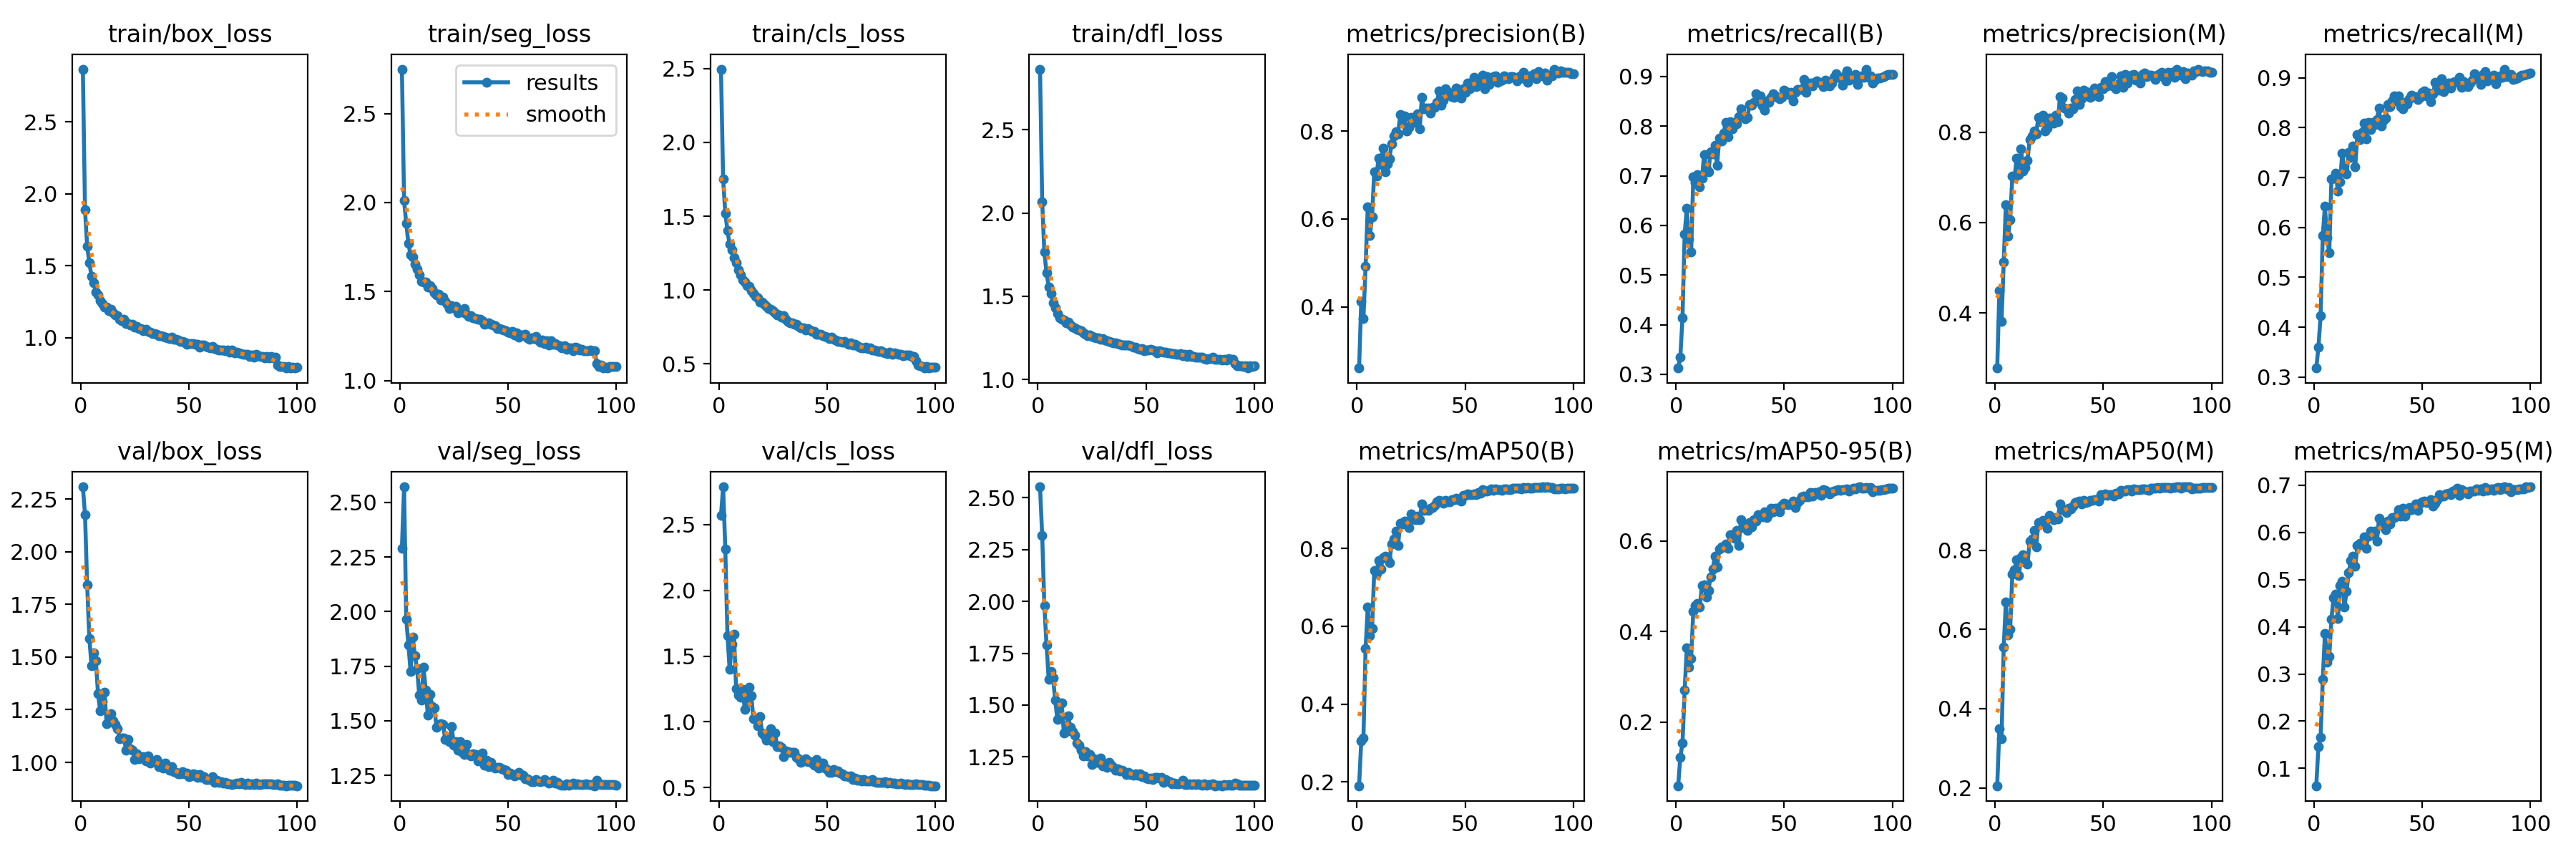

The data file committed next to this chart (first rows):
epoch, time, train/box_loss, train/seg_loss, train/cls_loss, train/dfl_loss, metrics/precision(B), metrics/recall(B), metrics/mAP50(B), metrics/mAP50-95(B), metrics/precision(M), metrics/recall(M), metrics/mAP50(M), metrics/mAP50-95(M), val/box_loss, val/seg_loss, val/cls_loss, val/dfl_loss, lr/pg0, lr/pg1, lr/pg2
1, 84.2, 2.868, 2.749, 2.496, 2.863, 0.2606, 0.3126, 0.1903, 0.05914, 0.2775, 0.3182, 0.2051, 0.06317, 2.308, 2.291, 2.568, 2.553, 0.06712, 0.0003321, 0.0003321
2, 154.8, 1.888, 2.01, 1.751, 2.066, 0.4131, 0.3341, 0.3049, 0.1221, 0.449, 0.3598, 0.3491, 0.1464, 2.176, 2.572, 2.787, 2.318, 0.03412, 0.0006653, 0.0006653
3, 224.6, 1.635, 1.883, 1.521, 1.765, 0.373, 0.4136, 0.3131, 0.1529, 0.3814, 0.4229, 0.3236, 0.1664, 1.842, 1.964, 2.312, 1.978, 0.001119, 0.0009978, 0.0009978
4, 294.2, 1.52, 1.77, 1.404, 1.641, 0.4917, 0.5832, 0.5419, 0.2697, 0.5119, 0.5836, 0.5556, 0.2887, 1.587, 1.848, 1.656, 1.791, 0.0009978, 0.0009978, 0.0009978
5, 363.2, 1.426, 1.705, 1.309, 1.557, 0.6278, 0.6341, 0.6493, 0.3633, 0.6401, 0.6425, 0.6689, 0.3851, 1.46, 1.727, 1.4, 1.625, 0.0009961, 0.0009961, 0.0009961
6, 432.4, 1.38, 1.696, 1.275, 1.517, 0.5628, 0.572, 0.5751, 0.3209, 0.5697, 0.579, 0.5857, 0.325, 1.519, 1.884, 1.592, 1.66, 0.0009939, 0.0009939, 0.0009939
7, 502.1, 1.319, 1.656, 1.221, 1.461, 0.6046, 0.5458, 0.5936, 0.3404, 0.6066, 0.55, 0.601, 0.3365, 1.483, 1.798, 1.667, 1.631, 0.0009912, 0.0009912, 0.0009912
8, 571.3, 1.297, 1.624, 1.183, 1.43, 0.7071, 0.6972, 0.7423, 0.4449, 0.7032, 0.6965, 0.7399, 0.4162, 1.327, 1.74, 1.255, 1.525, 0.0009881, 0.0009881, 0.0009881
9, 640.7, 1.257, 1.593, 1.139, 1.397, 0.6978, 0.6861, 0.7353, 0.4567, 0.6997, 0.6986, 0.7496, 0.462, 1.245, 1.619, 1.202, 1.432, 0.0009844, 0.0009844, 0.0009844
10, 709.8, 1.238, 1.558, 1.103, 1.372, 0.7379, 0.7019, 0.7683, 0.4612, 0.743, 0.7084, 0.7751, 0.4687, 1.29, 1.595, 1.187, 1.508, 0.0009803, 0.0009803, 0.0009803
11, 778.6, 1.213, 1.552, 1.068, 1.363, 0.7232, 0.6775, 0.7461, 0.4546, 0.707, 0.6724, 0.7357, 0.417, 1.332, 1.744, 1.249, 1.511, 0.0009758, 0.0009758, 0.0009758
12, 848, 1.21, 1.555, 1.055, 1.359, 0.7618, 0.6944, 0.777, 0.5018, 0.764, 0.6911, 0.7809, 0.4869, 1.183, 1.641, 1.097, 1.366, 0.0009707, 0.0009707, 0.0009707
13, 917.4, 1.186, 1.526, 1.029, 1.34, 0.7083, 0.743, 0.7805, 0.5022, 0.7141, 0.7491, 0.7886, 0.497, 1.196, 1.525, 1.151, 1.371, 0.0009652, 0.0009652, 0.0009652
14, 986.7, 1.196, 1.532, 1.026, 1.346, 0.7254, 0.7136, 0.7733, 0.476, 0.7228, 0.7131, 0.7704, 0.4411, 1.231, 1.621, 1.266, 1.448, 0.0009593, 0.0009593, 0.0009593
15, 1056, 1.173, 1.519, 0.9974, 1.327, 0.7373, 0.7081, 0.7624, 0.4909, 0.7379, 0.7065, 0.7641, 0.4751, 1.196, 1.566, 1.197, 1.392, 0.0009529, 0.0009529, 0.0009529
16, 1125, 1.156, 1.493, 0.9793, 1.315, 0.7709, 0.7486, 0.8119, 0.5208, 0.7844, 0.75, 0.823, 0.5153, 1.18, 1.559, 1.025, 1.372, 0.000946, 0.000946, 0.000946
17, 1194, 1.154, 1.481, 0.9599, 1.312, 0.789, 0.7435, 0.8243, 0.5384, 0.7927, 0.7407, 0.828, 0.5399, 1.161, 1.469, 1.022, 1.356, 0.0009388, 0.0009388, 0.0009388
18, 1263, 1.128, 1.486, 0.9461, 1.302, 0.7993, 0.7608, 0.8437, 0.5668, 0.8028, 0.7629, 0.8492, 0.5496, 1.113, 1.483, 0.9701, 1.315, 0.0009311, 0.0009311, 0.0009311
19, 1332, 1.12, 1.453, 0.9193, 1.297, 0.7933, 0.721, 0.8066, 0.5421, 0.7962, 0.7209, 0.8078, 0.5281, 1.114, 1.488, 1.04, 1.308, 0.0009229, 0.0009229, 0.0009229
20, 1401, 1.126, 1.47, 0.9187, 1.292, 0.8374, 0.7762, 0.865, 0.5821, 0.8336, 0.7855, 0.8699, 0.5716, 1.116, 1.483, 0.9167, 1.282, 0.0009144, 0.0009144, 0.0009144
21, 1470, 1.099, 1.447, 0.904, 1.279, 0.8207, 0.7701, 0.8621, 0.5871, 0.8238, 0.7762, 0.8684, 0.5761, 1.058, 1.415, 0.8995, 1.254, 0.0009055, 0.0009055, 0.0009055
22, 1539, 1.097, 1.428, 0.8917, 1.272, 0.834, 0.7863, 0.8693, 0.5861, 0.8385, 0.7909, 0.8744, 0.5741, 1.107, 1.414, 0.8638, 1.276, 0.0008961, 0.0008961, 0.0008961
23, 1608, 1.086, 1.405, 0.8756, 1.265, 0.8001, 0.8075, 0.8687, 0.593, 0.8037, 0.8091, 0.8731, 0.5901, 1.063, 1.405, 0.8717, 1.255, 0.0008864, 0.0008864, 0.0008864
24, 1677, 1.093, 1.42, 0.8718, 1.269, 0.8079, 0.779, 0.8526, 0.5838, 0.8089, 0.7772, 0.8555, 0.5657, 1.058, 1.473, 0.9479, 1.26, 0.0008763, 0.0008763, 0.0008763
25, 1746, 1.075, 1.41, 0.8591, 1.259, 0.8312, 0.8096, 0.8884, 0.6129, 0.8316, 0.8101, 0.8869, 0.592, 1.014, 1.387, 0.8482, 1.212, 0.0008658, 0.0008658, 0.0008658
26, 1815, 1.076, 1.416, 0.8445, 1.254, 0.8247, 0.7949, 0.8761, 0.6142, 0.832, 0.7964, 0.8803, 0.6024, 1.041, 1.405, 0.9134, 1.24, 0.000855, 0.000855, 0.000855
27, 1885, 1.064, 1.381, 0.8316, 1.25, 0.8202, 0.8077, 0.8727, 0.6064, 0.8211, 0.8098, 0.8766, 0.5952, 1.018, 1.365, 0.8132, 1.221, 0.0008439, 0.0008439, 0.0008439
28, 1954, 1.064, 1.389, 0.8307, 1.251, 0.8393, 0.8051, 0.8824, 0.6231, 0.8385, 0.8056, 0.8817, 0.6026, 1.023, 1.405, 0.8166, 1.224, 0.0008323, 0.0008323, 0.0008323
29, 2023, 1.047, 1.385, 0.8148, 1.242, 0.8058, 0.8184, 0.8729, 0.5901, 0.8233, 0.8167, 0.8794, 0.5808, 1.027, 1.354, 0.8058, 1.244, 0.0008205, 0.0008205, 0.0008205
30, 2092, 1.059, 1.404, 0.8246, 1.248, 0.8764, 0.835, 0.9143, 0.6469, 0.8787, 0.8391, 0.917, 0.6298, 1.008, 1.345, 0.7341, 1.205, 0.0008084, 0.0008084, 0.0008084
31, 2161, 1.041, 1.374, 0.8046, 1.237, 0.8502, 0.8201, 0.8974, 0.629, 0.8762, 0.8036, 0.9021, 0.615, 1.029, 1.39, 0.7792, 1.218, 0.000796, 0.000796, 0.000796
32, 2231, 1.036, 1.361, 0.7891, 1.233, 0.8524, 0.8147, 0.8987, 0.6355, 0.8533, 0.8155, 0.9006, 0.6185, 0.9981, 1.345, 0.7741, 1.197, 0.0007832, 0.0007832, 0.0007832
33, 2300, 1.029, 1.366, 0.7806, 1.227, 0.8523, 0.8173, 0.8965, 0.6235, 0.8526, 0.8188, 0.8957, 0.6057, 1.009, 1.341, 0.769, 1.223, 0.0007702, 0.0007702, 0.0007702
34, 2369, 1.03, 1.351, 0.7789, 1.226, 0.8407, 0.8437, 0.9023, 0.6399, 0.8431, 0.8461, 0.9059, 0.6237, 1.003, 1.35, 0.7694, 1.209, 0.000757, 0.000757, 0.000757
35, 2438, 1.023, 1.347, 0.7709, 1.22, 0.8541, 0.8425, 0.9046, 0.6309, 0.8537, 0.8421, 0.9047, 0.6179, 1.012, 1.344, 0.7666, 1.2, 0.0007435, 0.0007435, 0.0007435
36, 2508, 1.013, 1.344, 0.7678, 1.221, 0.8537, 0.8486, 0.9104, 0.6474, 0.8525, 0.8533, 0.9121, 0.6316, 0.9809, 1.317, 0.7282, 1.186, 0.0007297, 0.0007297, 0.0007297
37, 2577, 1.011, 1.346, 0.7553, 1.217, 0.8661, 0.8648, 0.9191, 0.643, 0.8724, 0.8629, 0.9211, 0.6316, 0.9948, 1.323, 0.7222, 1.193, 0.0007158, 0.0007158, 0.0007158
38, 2646, 1.01, 1.337, 0.7456, 1.213, 0.891, 0.8537, 0.9229, 0.6581, 0.8916, 0.853, 0.9224, 0.6348, 0.9721, 1.351, 0.6944, 1.181, 0.0007016, 0.0007016, 0.0007016
39, 2715, 1.001, 1.318, 0.7424, 1.209, 0.8595, 0.8602, 0.9209, 0.6553, 0.8623, 0.863, 0.9235, 0.6477, 0.9954, 1.296, 0.7021, 1.186, 0.0006872, 0.0006872, 0.0006872
40, 2785, 1, 1.319, 0.7323, 1.206, 0.8708, 0.8411, 0.9151, 0.6536, 0.8738, 0.8414, 0.9164, 0.6348, 0.9839, 1.321, 0.7196, 1.179, 0.0006727, 0.0006727, 0.0006727
41, 2854, 0.9946, 1.323, 0.7411, 1.208, 0.8968, 0.8323, 0.9224, 0.6644, 0.8933, 0.8378, 0.9251, 0.6508, 0.9644, 1.291, 0.6972, 1.164, 0.000658, 0.000658, 0.000658
42, 2923, 1.004, 1.316, 0.7289, 1.206, 0.8907, 0.8505, 0.9197, 0.651, 0.8909, 0.85, 0.921, 0.6338, 0.9808, 1.309, 0.6971, 1.174, 0.0006431, 0.0006431, 0.0006431
43, 2992, 0.9891, 1.313, 0.7225, 1.203, 0.882, 0.8481, 0.9195, 0.6592, 0.8888, 0.848, 0.9221, 0.6449, 0.9553, 1.289, 0.6844, 1.166, 0.0006281, 0.0006281, 0.0006281
44, 3061, 0.9883, 1.306, 0.718, 1.195, 0.878, 0.8584, 0.9256, 0.6714, 0.8776, 0.8579, 0.9262, 0.6529, 0.9513, 1.284, 0.67, 1.16, 0.000613, 0.000613, 0.000613
45, 3130, 0.9809, 1.293, 0.7033, 1.196, 0.8773, 0.8659, 0.9245, 0.6639, 0.8814, 0.8649, 0.9261, 0.6474, 0.9474, 1.285, 0.7117, 1.166, 0.0005978, 0.0005978, 0.0005978
46, 3199, 0.9736, 1.292, 0.6989, 1.186, 0.8984, 0.8612, 0.9285, 0.6714, 0.8989, 0.8617, 0.9279, 0.6504, 0.9465, 1.286, 0.6501, 1.161, 0.0005824, 0.0005824, 0.0005824
47, 3268, 0.9731, 1.287, 0.7019, 1.183, 0.8924, 0.8579, 0.9252, 0.6714, 0.8935, 0.8623, 0.9277, 0.6599, 0.9545, 1.279, 0.6745, 1.169, 0.000567, 0.000567, 0.000567
48, 3338, 0.9663, 1.282, 0.693, 1.184, 0.8756, 0.8554, 0.9217, 0.6645, 0.879, 0.8565, 0.9239, 0.6463, 0.946, 1.277, 0.6854, 1.156, 0.0005516, 0.0005516, 0.0005516
49, 3406, 0.9551, 1.279, 0.6879, 1.175, 0.8961, 0.8575, 0.9365, 0.6778, 0.9003, 0.8612, 0.9396, 0.6616, 0.9503, 1.272, 0.6498, 1.156, 0.0005361, 0.0005361, 0.0005361
50, 3475, 0.9572, 1.271, 0.6825, 1.177, 0.8878, 0.8727, 0.9369, 0.6828, 0.8962, 0.8701, 0.9384, 0.6654, 0.9328, 1.254, 0.6371, 1.146, 0.0005205, 0.0005205, 0.0005205
51, 3545, 0.9594, 1.269, 0.6733, 1.178, 0.9096, 0.8701, 0.9394, 0.682, 0.9121, 0.8734, 0.9421, 0.6659, 0.9347, 1.261, 0.6189, 1.145, 0.000505, 0.000505, 0.000505
52, 3614, 0.958, 1.277, 0.6802, 1.181, 0.8971, 0.8634, 0.9379, 0.6803, 0.9038, 0.8636, 0.9392, 0.6632, 0.9453, 1.253, 0.6147, 1.147, 0.0004895, 0.0004895, 0.0004895
53, 3683, 0.951, 1.256, 0.6658, 1.177, 0.9112, 0.8682, 0.9381, 0.6813, 0.9131, 0.8692, 0.9395, 0.6649, 0.9413, 1.248, 0.6364, 1.139, 0.0004739, 0.0004739, 0.0004739
54, 3752, 0.9535, 1.269, 0.6641, 1.174, 0.9221, 0.8505, 0.9394, 0.6875, 0.9236, 0.8519, 0.9403, 0.6694, 0.9294, 1.252, 0.6195, 1.151, 0.0004584, 0.0004584, 0.0004584
55, 3821, 0.9353, 1.244, 0.6505, 1.162, 0.901, 0.8679, 0.937, 0.6742, 0.9018, 0.8682, 0.9371, 0.6564, 0.9415, 1.263, 0.6278, 1.151, 0.000443, 0.000443, 0.000443
56, 3889, 0.9463, 1.255, 0.6527, 1.174, 0.9113, 0.8739, 0.9426, 0.6845, 0.8973, 0.8905, 0.9438, 0.6624, 0.9298, 1.252, 0.6126, 1.148, 0.0004276, 0.0004276, 0.0004276
57, 3959, 0.9467, 1.255, 0.6483, 1.167, 0.9091, 0.8739, 0.9411, 0.6894, 0.908, 0.8761, 0.9422, 0.6687, 0.9335, 1.249, 0.6077, 1.15, 0.0004122, 0.0004122, 0.0004122
58, 4028, 0.9364, 1.26, 0.6506, 1.162, 0.9274, 0.8734, 0.9501, 0.6981, 0.9249, 0.8744, 0.9508, 0.6801, 0.9172, 1.235, 0.5892, 1.126, 0.000397, 0.000397, 0.000397
59, 4097, 0.9331, 1.241, 0.6409, 1.165, 0.8964, 0.8941, 0.9473, 0.6986, 0.8997, 0.8973, 0.949, 0.6765, 0.9183, 1.236, 0.5881, 1.141, 0.0003819, 0.0003819, 0.0003819
60, 4166, 0.9274, 1.233, 0.6338, 1.16, 0.9251, 0.8687, 0.947, 0.6971, 0.9281, 0.8715, 0.9489, 0.6774, 0.9232, 1.229, 0.585, 1.134, 0.0003669, 0.0003669, 0.0003669
... 40 more rows
